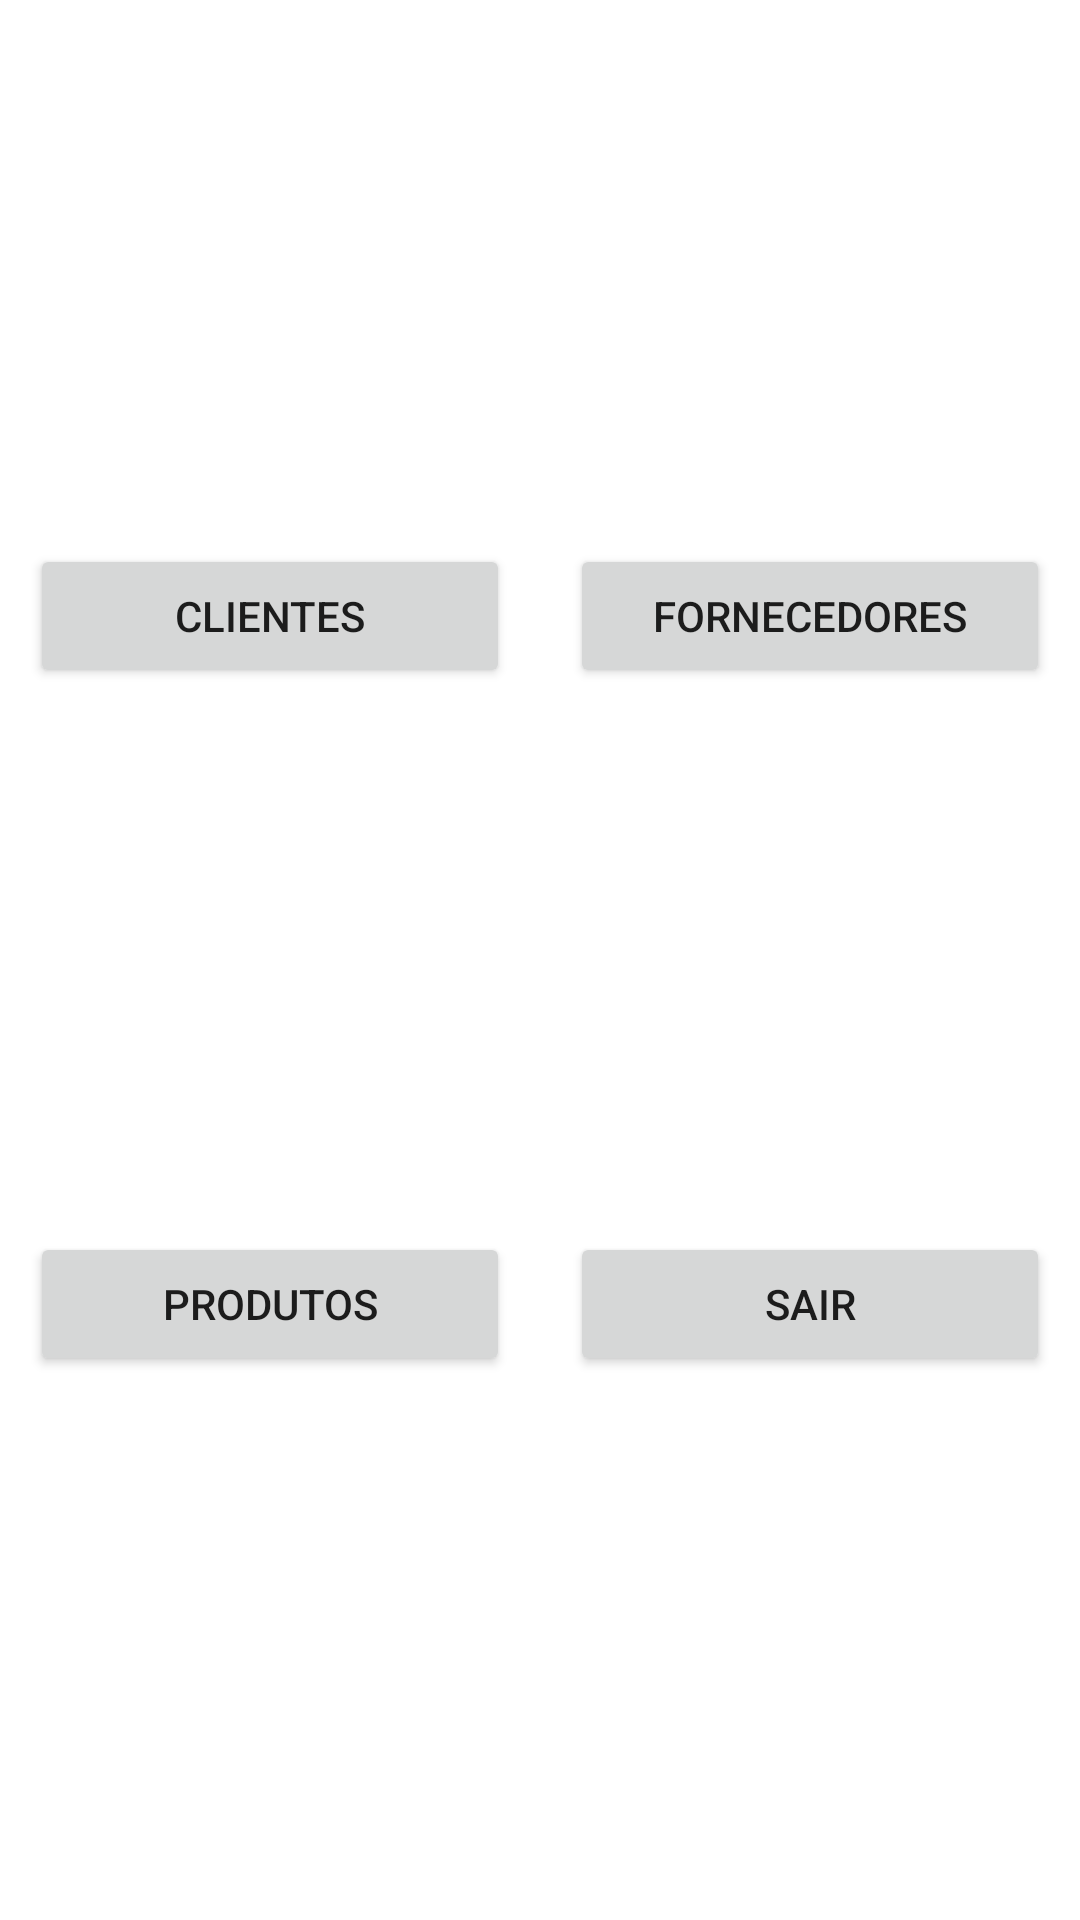

Here is an Android app screen rendered from its layout file. Give the layout XML and the strings, colors and styles it references.
<!-- AndroidManifest.xml: application theme Theme.AppDeCadastro -->
<!-- res/layout/activity_main.xml -->
<?xml version="1.0" encoding="utf-8"?>
<androidx.constraintlayout.widget.ConstraintLayout xmlns:android="http://schemas.android.com/apk/res/android"
    xmlns:app="http://schemas.android.com/apk/res-auto"
    xmlns:tools="http://schemas.android.com/tools"
    android:layout_width="match_parent"
    android:layout_height="match_parent"
    tools:context=".MainActivity">

    <Button
        android:id="@+id/buttonClientes"
        android:layout_width="0dp"
        android:layout_height="wrap_content"
        android:layout_marginStart="10dp"
        android:layout_marginEnd="10dp"
        android:text="@string/clientes"
        app:layout_constraintBottom_toTopOf="@+id/buttonProdutos"
        app:layout_constraintEnd_toStartOf="@+id/buttonFornecedores"
        app:layout_constraintStart_toStartOf="parent"
        app:layout_constraintTop_toTopOf="parent" />

    <Button
        android:id="@+id/buttonFornecedores"
        android:layout_width="0dp"
        android:layout_height="wrap_content"
        android:layout_marginStart="10dp"
        android:layout_marginEnd="10dp"
        android:text="@string/fornecedores"
        app:layout_constraintBottom_toTopOf="@+id/buttonSair"
        app:layout_constraintEnd_toEndOf="parent"
        app:layout_constraintStart_toEndOf="@+id/buttonClientes"
        app:layout_constraintTop_toTopOf="parent" />

    <Button
        android:id="@+id/buttonProdutos"
        android:layout_width="0dp"
        android:layout_height="wrap_content"
        android:layout_marginStart="10dp"
        android:layout_marginEnd="10dp"
        android:text="@string/produtos"
        app:layout_constraintBottom_toBottomOf="parent"
        app:layout_constraintEnd_toStartOf="@+id/buttonSair"
        app:layout_constraintStart_toStartOf="parent"
        app:layout_constraintTop_toBottomOf="@+id/buttonClientes" />

    <Button
        android:id="@+id/buttonSair"
        android:layout_width="0dp"
        android:layout_height="wrap_content"
        android:layout_marginStart="10dp"
        android:layout_marginEnd="10dp"
        android:text="@string/sair"
        app:layout_constraintBottom_toBottomOf="parent"
        app:layout_constraintEnd_toEndOf="parent"
        app:layout_constraintStart_toEndOf="@+id/buttonProdutos"
        app:layout_constraintTop_toBottomOf="@+id/buttonFornecedores" />
</androidx.constraintlayout.widget.ConstraintLayout>
<!-- resources referenced by this layout -->
<resources>
  <string name="clientes">Clientes</string>
  <string name="fornecedores">Fornecedores</string>
  <string name="produtos">Produtos</string>
  <string name="sair">Sair</string>
  <style name="Theme.AppDeCadastro" parent="Theme.MaterialComponents.DayNight.DarkActionBar">
          
          <item name="colorPrimary">@color/purple_500</item>
          <item name="colorPrimaryVariant">@color/purple_700</item>
          <item name="colorOnPrimary">@color/white</item>
          
          <item name="colorSecondary">@color/teal_200</item>
          <item name="colorSecondaryVariant">@color/teal_700</item>
          <item name="colorOnSecondary">@color/black</item>
          
          <item name="android:statusBarColor">?attr/colorPrimaryVariant</item>
          
      </style>
  <!-- not gathered from this repository: default colours our renderer supplied (Android Studio template values) -->
  <color name="purple_500">#FF6200EE</color>
  <color name="purple_700">#FF3700B3</color>
  <color name="teal_200">#FF03DAC5</color>
  <color name="teal_700">#FF018786</color>
  <color name="black">#FF000000</color>
  <color name="white">#FFFFFFFF</color>
</resources>
